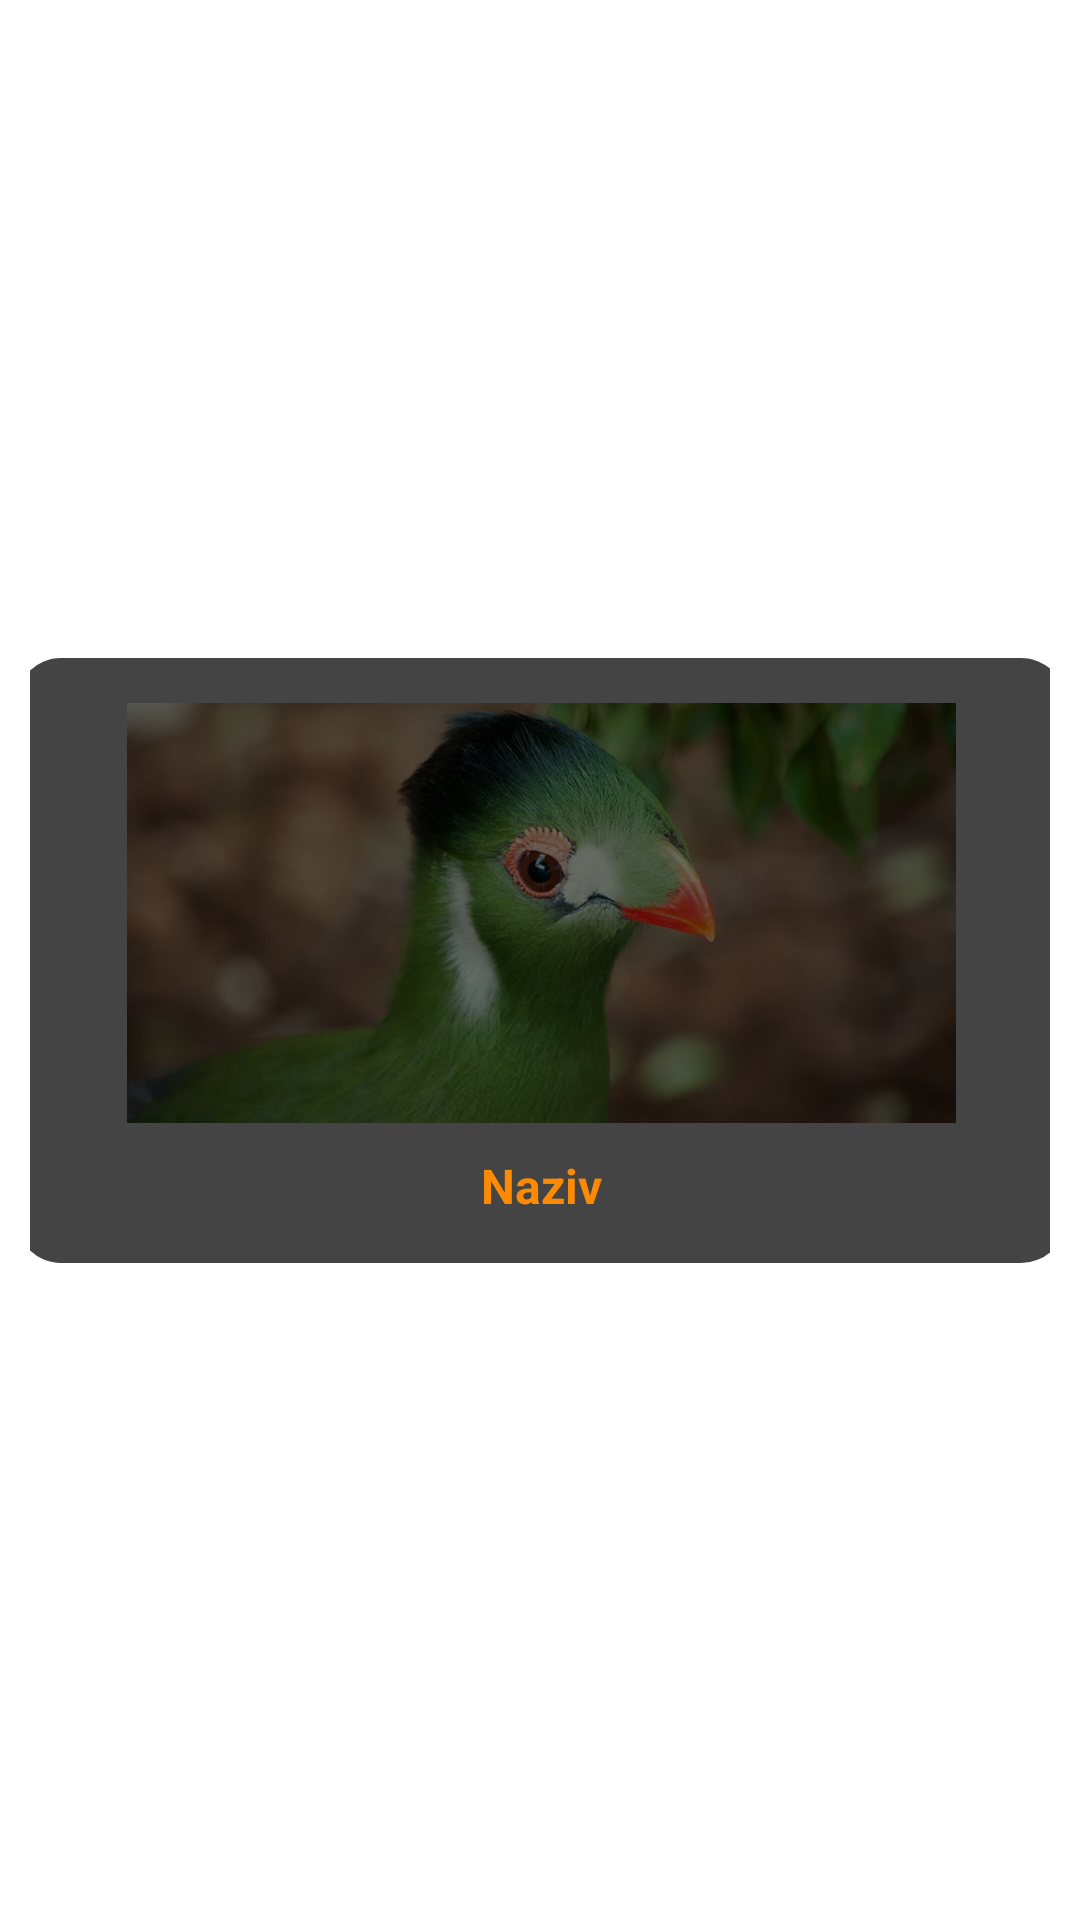

Reconstruct the res/layout file that produces this screen, plus the resources it refers to.
<!-- AndroidManifest.xml: application theme Theme.ZooPandica -->
<!-- res/layout/view_holder_animal.xml -->
<?xml version="1.0" encoding="utf-8"?>
<androidx.constraintlayout.widget.ConstraintLayout xmlns:android="http://schemas.android.com/apk/res/android"
    android:layout_width="match_parent"
    android:layout_height="wrap_content"
    xmlns:app="http://schemas.android.com/apk/res-auto"
    android:padding="10dp">

    <LinearLayout
        android:layout_width="350dp"
        android:layout_height="wrap_content"
        android:orientation="vertical"
        app:layout_constraintTop_toTopOf="parent"
        app:layout_constraintBottom_toBottomOf="parent"
        app:layout_constraintLeft_toLeftOf="parent"
        app:layout_constraintRight_toRightOf="parent"
        android:padding="10dp"
        android:background="@drawable/shape">

        <ImageView
            android:id="@+id/animalImage"
            android:layout_width="match_parent"
            android:layout_height="150dp"
            android:scaleType="centerInside"
            android:adjustViewBounds="true"
            android:src="@drawable/background2"
            android:padding="5dp"
            />

        <TextView
            android:id="@+id/animalName"
            android:layout_width="match_parent"
            android:layout_height="wrap_content"
            style="@style/smallOrangeText"
            android:gravity="center"
            android:padding="5dp"
            android:text="Naziv"/>

    </LinearLayout>

</androidx.constraintlayout.widget.ConstraintLayout>
<!-- resources referenced by this layout -->
<resources>
  <!-- drawable background2: png bitmap (drawable, 404234 bytes) -->
  <!-- drawable shape (drawable) -->
  <shape
      xmlns:android="http://schemas.android.com/apk/res/android"
      android:shape="rectangle"   >
      <solid
          android:color="#444444" >
      </solid>
  
      <padding
          android:left="5dp"
          android:top="5dp"
          android:right="5dp"
          android:bottom="5dp"    >
      </padding>
  
      <corners
          android:radius="15dp"   >
      </corners>
  
  </shape>
  <style name="smallOrangeText">
          <item name="android:textStyle">bold</item>
          <item name="android:textColor">@color/orange</item>
          <item name="android:textSize">16dp</item>
      </style>
  <style name="Theme.ZooPandica" parent="Theme.MaterialComponents.Light.NoActionBar">
          
          <item name="colorPrimary">@color/green</item>
          <item name="colorPrimaryVariant">@color/green</item>
          <item name="colorOnPrimary">@color/white</item>
          
          <item name="colorSecondary">@color/teal_200</item>
          <item name="colorSecondaryVariant">@color/teal_700</item>
          <item name="colorOnSecondary">@color/black</item>
          
          <item name="android:statusBarColor" tools:targetApi="l">?attr/colorPrimaryVariant</item>
          
      </style>
  <color name="orange">#FFFD8A04</color>
  <color name="green">#FF20712C</color>
  <color name="white">#FFFFFFFF</color>
  <color name="teal_200">#FF03DAC5</color>
  <color name="teal_700">#FF018786</color>
  <color name="black">#FF000000</color>
</resources>
